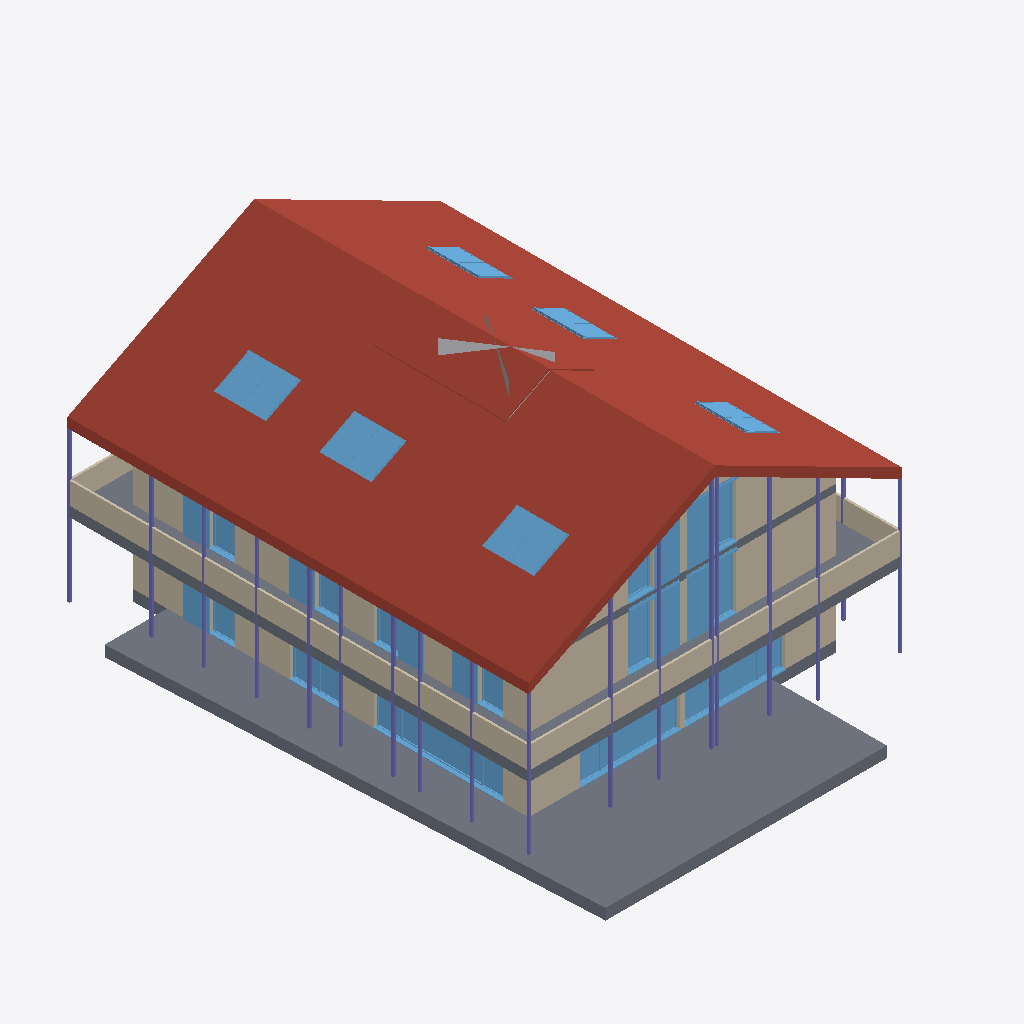
Isometric view of an IFC building model (IFC-SPF (STEP), schema IFC4, length unit metre), seen from the south-west, elements coloured by IFC class (only those large enough to see are counted): 31 windows (light blue), 18 columns (violet), 12 walls (beige), 3 roofs (red-brown), 3 slabs (grey), 1 other element (light grey).
Extent 18.3 m × 24.8 m × 11.7 m (x, y, z). Storeys (5): 111 - ERDGESCHOSS at 0.00 m; 121 - 1.OBERGESCHOSS at 2.83 m; 131 - DACHGESCHOSS at 5.65 m; 141 - DACH at 8.47 m; 151 - Lamellen at 11.30 m. Elements (185): 60 IfcWall, 54 IfcWindow, 32 IfcColumn, 15 IfcDoor, 14 IfcStair, 5 IfcSlab, 4 IfcBuildingElementProxy, 1 IfcRoof.

HEADER;
FILE_DESCRIPTION(('no view'),'2;1');
FILE_NAME('3D-Modell.ifc','2023-09-21T17:34:19',('Luis'),('KURIARCHITEKTEN','Belchenstrasse 80    79650 Schopfheim'),'ODA SDAI 23.9','','Sara');
FILE_SCHEMA(('IFC4'));
ENDSEC;
DATA;
#31=IFCPROJECT('2x1YFttxr4OvBiL8xtaqeA',#5,'BVH Tammik Wohnhaus Waldrain',$,$,$,$,(#94),#6);
#65=IFCSITE('3xMs$kp1n46ejeur8tozco',#5,'BIM-MODELL',$,$,#68,$,$,.ELEMENT.,(48,8,13,682400),(11,41,19,330800),0.0,$,$);
#69=IFCBUILDING('0i8UyhEYT3nv9HLlo1H2X7',#5,'GEBÄUDE 1',$,$,#72,$,$,.ELEMENT.,$,$,$);
#73=IFCBUILDINGSTOREY('22l0eFEGPFGQIvfblAQtgy',#5,'111 - ERDGESCHOSS',$,$,#76,$,$,.ELEMENT.,0.0);
#77=IFCBUILDINGSTOREY('0EUDJZQib7pBrTgVHJh_ms',#5,'121 - 1.OBERGESCHOSS',$,$,#80,$,$,.ELEMENT.,2.825);
#81=IFCBUILDINGSTOREY('3dVJnkIQ17IP3GXHJ9oszJ',#5,'131 - DACHGESCHOSS',$,$,#84,$,$,.ELEMENT.,5.65);
#85=IFCBUILDINGSTOREY('20ZEjafxTF0BiLS4brrWGI',#5,'141 - DACH',$,$,#88,$,$,.ELEMENT.,8.475);
#89=IFCBUILDINGSTOREY('2u4Wn4YZr9RAAZQYrVh8Jq',#5,'151 - Lamellen',$,$,#92,$,$,.ELEMENT.,11.3);
#81471=IFCSLAB('1yDZrw2NX4RP1H7MO3KUsH',#5,' ',$,$,#81470,$,$,.ROOF.);
#132=IFCSLAB('1zz5z5dx11sAiSh0IaW9rN',#5,'Holzdecke',$,$,#97,#98,$,.FLOOR.);
#83166=IFCSLAB('39vRCnjDf5KgPE0z84hZ2n',#5,' ',$,$,#83165,$,$,.ROOF.);
#176=IFCSLAB('1_9Us2eVX4OuIZjhNyqdxW',#5,'Holzdecke',$,$,#158,#159,$,.FLOOR.);
#81453=IFCROOF('3P9AaeNZzDdOY50OGrUKKA',#5,' ',$,$,#81403,$,$,.NOTDEFINED.);
#56633=IFCWALL('2TnImcbz91shb3jN7Wgb8B',#5,' ',$,$,#56614,#56615,$,$);
#68278=IFCWALL('13TnCNKtj1cRUq4$UU$aAc',#5,'Holzwand',$,$,#68259,#68260,$,$);
#68148=IFCWALL('1XP3PVWEv0re8kycxw9lYs',#5,'Holzwand',$,$,#68129,#68130,$,$);
#64721=IFCWALL('1HE73MTmDEEBf4AV7ughZ8',#5,' ',$,$,#64702,#64703,$,$);
#7410=IFCWALL('16fmitl_v098kiyuUgdxdb',#5,' ',$,$,#7391,#7392,$,$);
#78062=IFCWALL('2WTZnHm_rA_vN8rU_4QeBZ',#5,' ',$,$,#78009,#78010,$,$);
#16881=IFCWALL('1yfNVxTDD71fm3F6cC1BDU',#5,' ',$,$,#16862,#16863,$,$);
#58023=IFCWINDOW('1x06cr7inA_ODIbEUwnXmc',#5,'Fenster 1-tlg.',$,$,#57431,#57432,$,2.5,1.135,.WINDOW.,.USERDEFINED.,$);
#57286=IFCWINDOW('14zTdvNlHE6vIZT23mX7NC',#5,'Fenster 1-tlg.',$,$,#56694,#56695,$,2.5,1.135,.WINDOW.,.USERDEFINED.,$);
#78717=IFCWINDOW('0twChapu13_w4zpJbu_lCH',#5,'Fenster 1-tlg.',$,$,#78125,#78126,$,2.5,1.135,.WINDOW.,.USERDEFINED.,$);
#8793=IFCWINDOW('1XAO$WZK5EfwrENtlt2DHq',#5,'Fenster 1-tlg.',$,$,#8603,#8604,$,2.88,3.60797,.WINDOW.,.USERDEFINED.,$);
#17879=IFCWINDOW('3r6MniAe18nem77XZ1EyQk',#5,'Fenster 1-tlg.',$,$,#17659,#17660,$,2.88,3.43429,.WINDOW.,.USERDEFINED.,$);
#17163=IFCWINDOW('0X9C7fCjX3oAZzuMl33GeV',#5,'Fenster 1-tlg.',$,$,#16943,#16944,$,2.88,3.435,.WINDOW.,.USERDEFINED.,$);
#79456=IFCWINDOW('2QYPHcqxr7vfwqo3a3Chug',#5,'Fenster 1-tlg.',$,$,#78864,#78865,$,2.5,1.135,.WINDOW.,.USERDEFINED.,$);
#65376=IFCWINDOW('0Mhu7dDZb6uuydnldMHXlp',#5,'Fenster 1-tlg.',$,$,#64784,#64785,$,2.5,1.135,.WINDOW.,.USERDEFINED.,$);
#67593=IFCWINDOW('0nqVFTn0PAseHOa6yHOXgd',#5,'Fenster 1-tlg.',$,$,#67001,#67002,$,2.5,1.135,.WINDOW.,.USERDEFINED.,$);
#82739=IFCWINDOW('1_4P4bCAP45PJ2glWHz4QX',#5,'1flg Holz',$,$,#82730,#82731,$,1.6,1.145,.SKYLIGHT.,.USERDEFINED.,$);
#82814=IFCWINDOW('3r$Z8ZNkP3WP6SXsW2C9NX',#5,'1flg Holz',$,$,#82805,#82806,$,1.6,1.145,.SKYLIGHT.,.USERDEFINED.,$);
#82889=IFCWINDOW('2lCetI2iP4S9Wh94PGbCRc',#5,'1flg Holz',$,$,#82880,#82881,$,1.6,1.145,.SKYLIGHT.,.USERDEFINED.,$);
#9855=IFCWINDOW('2cZZwk_hz4JwUqrbP5oLWz',#5,'Fenster 1-tlg.',$,$,#9261,#9262,$,2.74,1.135,.WINDOW.,.USERDEFINED.,$);
#66115=IFCWINDOW('2JxD_iclD7gP_uM4bW3fnJ',#5,'Fenster 1-tlg.',$,$,#65523,#65524,$,2.5,1.135,.WINDOW.,.USERDEFINED.,$);
#82514=IFCWINDOW('3EVHKHi5D4qxjsatfrSRp$',#5,'1flg Holz',$,$,#81521,#81522,$,1.6,1.145,.SKYLIGHT.,.USERDEFINED.,$);
#82664=IFCWINDOW('034N0lbAHFyQr3Z7nAIRpp',#5,'1flg Holz',$,$,#82655,#82656,$,1.6,1.145,.SKYLIGHT.,.USERDEFINED.,$);
#82589=IFCWINDOW('2SGUKQJQbBhRP$EathodCE',#5,'1flg Holz',$,$,#82580,#82581,$,1.6,1.145,.SKYLIGHT.,.USERDEFINED.,$);
#66854=IFCWINDOW('3D5cugeFj80ugkL_DyX23E',#5,'Fenster 1-tlg.',$,$,#66262,#66263,$,2.5,1.135,.WINDOW.,.USERDEFINED.,$);
#68036=IFCSLAB('2UFX_hum15ZQP8rfQ2hTBa',#5,'Holzdecke',$,$,#67986,#67987,$,.FLOOR.);
#68213=IFCWALL('2M1mkYhz97mhyJYUD32LBq',#5,'Holzwand',$,$,#68194,#68195,$,$);
#85454=IFCCOLUMN('2gX_rIw$v9GwVKkmGLH2Wc',#5,'Holzstütze',$,$,#85428,#85429,$,.COLUMN.);
#68085=IFCWALL('2$ckBCNA58Zga6x6IbH4cF',#5,'Holzwand',$,$,#68064,#68065,$,$);
#85304=IFCCOLUMN('1pp$qttQ9F28VThCOgyvxV',#5,'Holzstütze',$,$,#85278,#85279,$,.COLUMN.);
#68672=IFCBUILDINGELEMENTPROXY('3U07bqT0zDpvoOaI2kWKxr',#5,'AUA-BAUM\\',$,$,#68635,#68636,$,$);
#85404=IFCCOLUMN('1SvfcTTJ96XOg8jUB_FbEB',#5,'Holzstütze',$,$,#85378,#85379,$,.COLUMN.);
#85254=IFCCOLUMN('2YGrL2NOT5gutQoBi8EK4Q',#5,'Holzstütze',$,$,#85228,#85229,$,.COLUMN.);
#85354=IFCCOLUMN('2aQtjIbtP8WOeZ3$h0aq$B',#5,'Holzstütze',$,$,#85328,#85329,$,.COLUMN.);
#85204=IFCCOLUMN('0IkY4A6gHC7fZaD0SGMluk',#5,'Holzstütze',$,$,#85178,#85179,$,.COLUMN.);
#8480=IFCWINDOW('0O9IET7XzCxfqpgCJEPtR9',#5,'Fenster 1-tlg.',$,$,#8230,#8231,$,2.88,1.135,.WINDOW.,.USERDEFINED.,$);
#18437=IFCWINDOW('0ScVfzkXrDIgbxu6ASu9po',#5,'Fenster 1-tlg.',$,$,#18187,#18188,$,2.88,1.135,.WINDOW.,.USERDEFINED.,$);
#86004=IFCCOLUMN('1Gsg76YyX1ThWwfTjJsb1A',#5,'Holzstütze',$,$,#85978,#85979,$,.COLUMN.);
#7730=IFCWINDOW('0THnhBWvn0Ugk8m00KEk$i',#5,'Fenster 1-tlg.',$,$,#7474,#7475,$,2.88,1.135,.WINDOW.,.USERDEFINED.,$);
#17536=IFCWINDOW('0nObbarPrF_hB5XgG3lab_',#5,'Fenster 1-tlg.',$,$,#17286,#17287,$,2.88,1.135,.WINDOW.,.USERDEFINED.,$);
#8105=IFCWINDOW('00BWlCoWT0WRWnpNtxX7S2',#5,'Fenster 1-tlg.',$,$,#7855,#7856,$,2.88,1.135,.WINDOW.,.USERDEFINED.,$);
#86054=IFCCOLUMN('3vfd0YIFL21ecDiRyeubOr',#5,'Holzstütze',$,$,#86028,#86029,$,.COLUMN.);
#86204=IFCCOLUMN('1v7TFi$UnFieZlPrY6tieE',#5,'Holzstütze',$,$,#86178,#86179,$,.COLUMN.);
#86404=IFCCOLUMN('2VpTXYatTDtQTbllZJbtI3',#5,'Holzstütze',$,$,#86378,#86379,$,.COLUMN.);
#9138=IFCWINDOW('1QA9q4p1v0uOoGLD3zGLTO',#5,'Fenster 1-tlg.',$,$,#8918,#8919,$,2.88,1.15,.WINDOW.,.USERDEFINED.,$);
#86454=IFCCOLUMN('1qFTGgDqXAbhQgGToESXB2',#5,'Holzstütze',$,$,#86428,#86429,$,.COLUMN.);
#85504=IFCCOLUMN('3JpW0ofhb0K9ncsMwKXrrt',#5,'Holzstütze',$,$,#85478,#85479,$,.COLUMN.);
#86304=IFCCOLUMN('1AOGu0zeLFkR4pzxGhQMCt',#5,'Holzstütze',$,$,#86278,#86279,$,.COLUMN.);
#84580=IFCWINDOW('2L$9cXDR5AfvmYRP1RDmvz',#5,'1flg Holz',$,$,#84571,#84572,$,1.6,1.145,.SKYLIGHT.,.USERDEFINED.,$);
#86104=IFCCOLUMN('17pMaJfIn5avCyMaxo8dub',#5,'Holzstütze',$,$,#86078,#86079,$,.COLUMN.);
#86154=IFCCOLUMN('1jqMqD_4bAc8lTMEusfTV2',#5,'Holzstütze',$,$,#86128,#86129,$,.COLUMN.);
#86254=IFCCOLUMN('0$HeS4Kq1FseCTm3zAJu8x',#5,'Holzstütze',$,$,#86228,#86229,$,.COLUMN.);
#86354=IFCCOLUMN('2Ne_AJVarDRQYvBkRs8X0w',#5,'Holzstütze',$,$,#86328,#86329,$,.COLUMN.);
#84280=IFCWINDOW('2TYhKEl4nDjwo1Qg$hBoAG',#5,'1flg Holz',$,$,#84271,#84272,$,1.6,1.145,.SKYLIGHT.,.USERDEFINED.,$);
#84430=IFCWINDOW('284Svem3zCe9pmgHoqV38_',#5,'1flg Holz',$,$,#84421,#84422,$,1.6,1.145,.SKYLIGHT.,.USERDEFINED.,$);
#84205=IFCWINDOW('3bc4ibFSHFmQ36HzuH_Jlv',#5,'1flg Holz',$,$,#83216,#83217,$,1.6,1.145,.SKYLIGHT.,.USERDEFINED.,$);
#84355=IFCWINDOW('0kISvfjan0zhHCoMUdhd3V',#5,'1flg Holz',$,$,#84346,#84347,$,1.6,1.145,.SKYLIGHT.,.USERDEFINED.,$);
#84505=IFCWINDOW('1snj_sZTT9GAoZYt3I$heq',#5,'1flg Holz',$,$,#84496,#84497,$,1.6,1.145,.SKYLIGHT.,.USERDEFINED.,$);
#63200=IFCWALL('1tWRh4hxLAdASVw4VNE3to',#5,' ',$,$,#63181,#63182,$,$);
#11462=IFCWALL('2XS7ZdlbfC6vteejEkE541',#5,' ',$,$,#11443,#11444,$,$);
#85604=IFCCOLUMN('0YK$94YBrDP9okeCcPNu80',#5,'Holzstütze',$,$,#85578,#85579,$,.COLUMN.);
#18109=IFCWINDOW('1YRJT7If1428v_Y0DMVori',#5,'Fensterbank',$,$,#18002,#18003,$,0.06,1.135,.WINDOW.,.USERDEFINED.,$);
#68405=IFCWALL('0ZVIYFQNr0sP3ZyLP7_6Tg',#5,' ',$,$,#68379,#68380,$,$);
ENDSEC;
